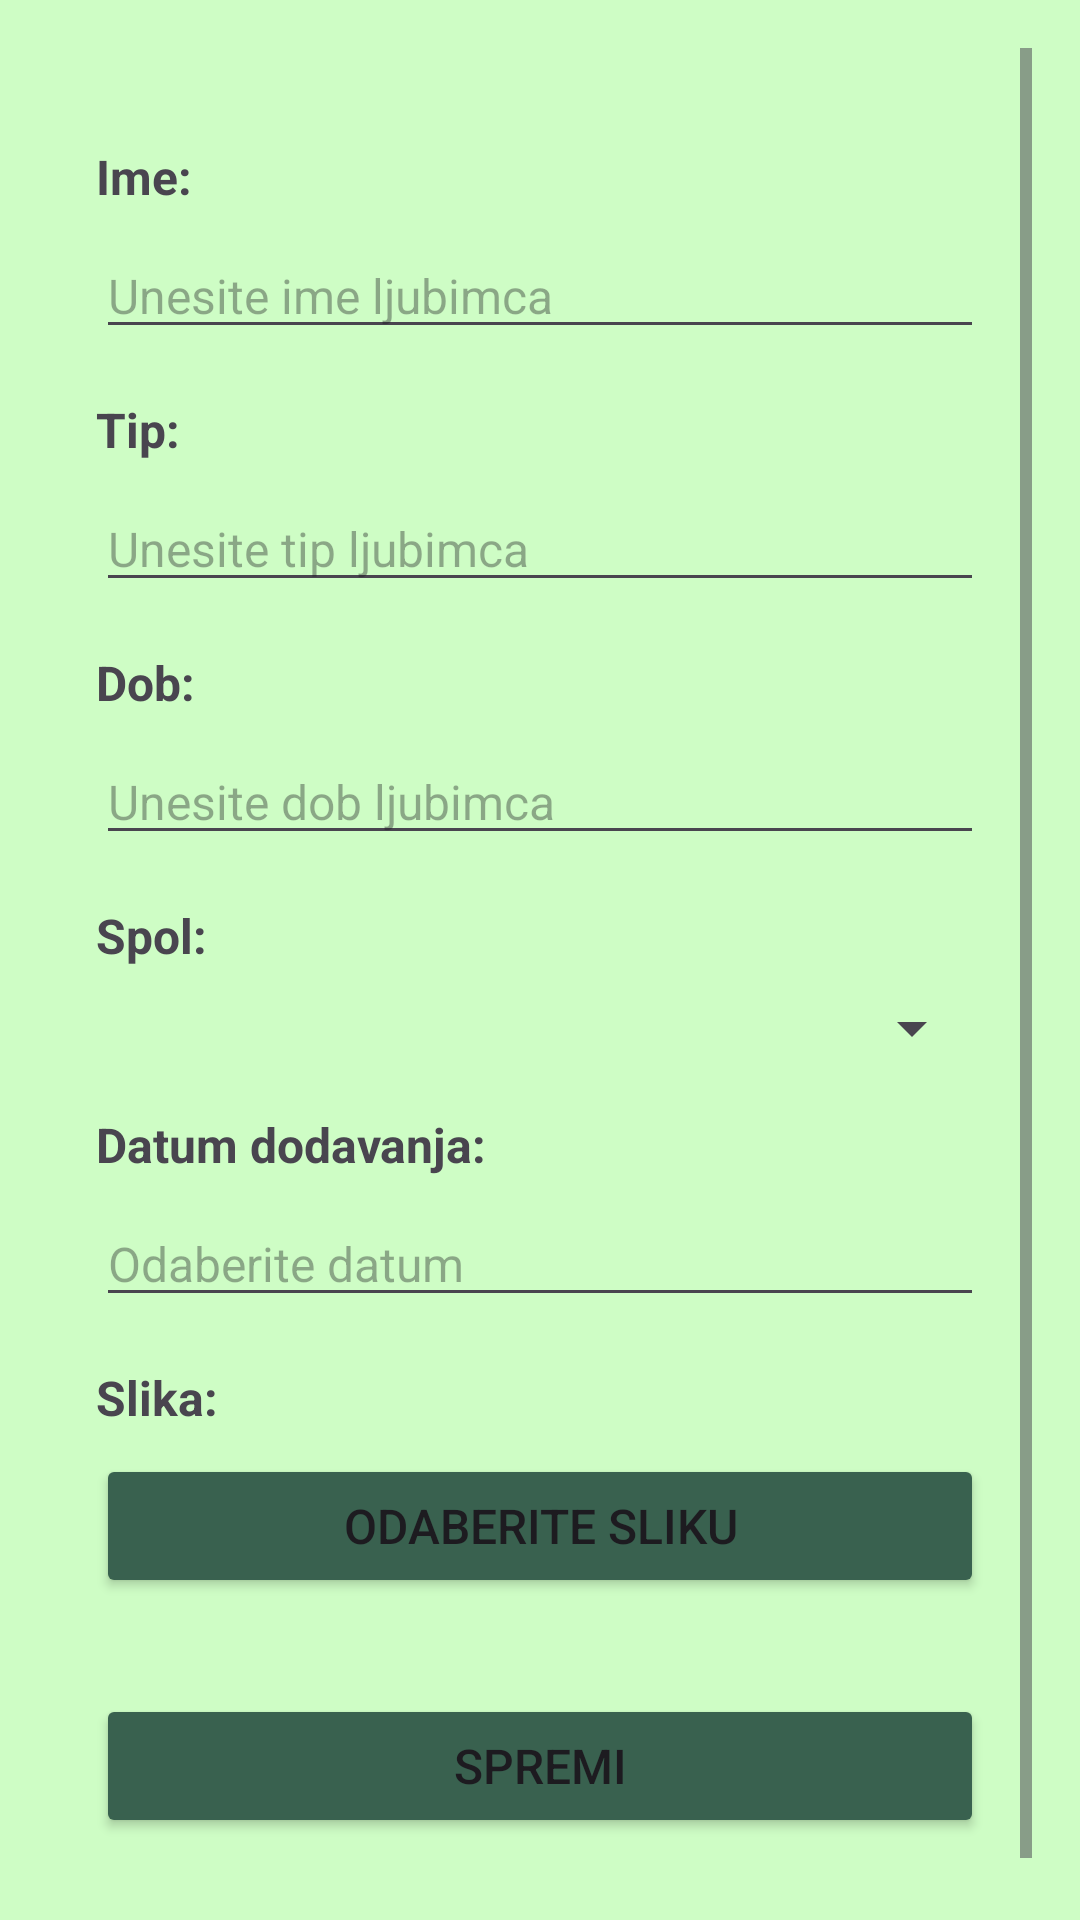

Reconstruct the res/layout file that produces this screen, plus the resources it refers to.
<!-- AndroidManifest.xml: application theme Theme.PetGO -->
<!-- res/layout/fragment_add_new_pet.xml -->
<?xml version="1.0" encoding="utf-8"?>
<LinearLayout xmlns:android="http://schemas.android.com/apk/res/android"
    android:layout_width="match_parent"
    android:layout_height="match_parent"
    android:background="#CEFDC5"
    android:orientation="vertical"
    android:padding="16dp">

    
    <ScrollView
        android:layout_width="match_parent"
        android:layout_height="match_parent"
        android:fillViewport="true">

        <LinearLayout
            android:layout_width="match_parent"
            android:layout_height="wrap_content"
            android:orientation="vertical"
            android:padding="16dp">

            
            <TextView
                android:id="@+id/petNameLabel"
                android:layout_width="wrap_content"
                android:layout_height="wrap_content"
                android:layout_marginTop="16dp"
                android:text="Ime:"
                android:textSize="16sp"
                android:textStyle="bold" />

            <EditText
                android:id="@+id/petName"
                android:layout_width="match_parent"
                android:layout_height="wrap_content"
                android:layout_marginTop="8dp"
                android:hint="Unesite ime ljubimca"
                android:inputType="text"
                android:textSize="16sp" />

            
            <TextView
                android:id="@+id/petTypeLabel"
                android:layout_width="wrap_content"
                android:layout_height="wrap_content"
                android:layout_marginTop="16dp"
                android:text="Tip:"
                android:textSize="16sp"
                android:textStyle="bold" />

            <EditText
                android:id="@+id/petType"
                android:layout_width="match_parent"
                android:layout_height="wrap_content"
                android:layout_marginTop="8dp"
                android:hint="Unesite tip ljubimca"
                android:inputType="text"
                android:textSize="16sp" />

            
            <TextView
                android:id="@+id/petAgeLabel"
                android:layout_width="wrap_content"
                android:layout_height="wrap_content"
                android:layout_marginTop="16dp"
                android:text="Dob:"
                android:textSize="16sp"
                android:textStyle="bold" />

            <EditText
                android:id="@+id/petAge"
                android:layout_width="match_parent"
                android:layout_height="wrap_content"
                android:layout_marginTop="8dp"
                android:hint="Unesite dob ljubimca"
                android:inputType="number"
                android:textSize="16sp" />

            
            <TextView
                android:id="@+id/petGenderLabel"
                android:layout_width="wrap_content"
                android:layout_height="wrap_content"
                android:layout_marginTop="16dp"
                android:text="Spol:"
                android:textSize="16sp"
                android:textStyle="bold" />

            <Spinner
                android:id="@+id/petGenderSpinner"
                android:layout_width="match_parent"
                android:layout_height="wrap_content"
                android:layout_marginTop="8dp" />

            
            <TextView
                android:id="@+id/petDateAddedLabel"
                android:layout_width="wrap_content"
                android:layout_height="wrap_content"
                android:layout_marginTop="16dp"
                android:text="Datum dodavanja:"
                android:textSize="16sp"
                android:textStyle="bold" />

            <EditText
                android:id="@+id/petDateAdded"
                android:layout_width="match_parent"
                android:layout_height="wrap_content"
                android:layout_marginTop="8dp"
                android:clickable="true"
                android:focusable="false"
                android:hint="Odaberite datum"
                android:textSize="16sp" />


            
            <TextView
                android:id="@+id/petImageLabel"
                android:layout_width="wrap_content"
                android:layout_height="wrap_content"
                android:layout_marginTop="16dp"
                android:text="Slika:"
                android:textSize="16sp"
                android:textStyle="bold" />

            <Button
                android:id="@+id/selectImageButton"
                android:layout_width="match_parent"
                android:layout_height="wrap_content"
                android:layout_marginTop="8dp"
                android:backgroundTint="#39614F"
                android:text="Odaberite sliku"
                android:textSize="16sp" />

            
            <Button
                android:id="@+id/savePetButton"
                android:layout_width="match_parent"
                android:layout_height="wrap_content"
                android:layout_marginTop="32dp"
                android:backgroundTint="#39614F"
                android:text="Spremi"
                android:textSize="16sp" />

        </LinearLayout>
    </ScrollView>

</LinearLayout>
<!-- resources referenced by this layout -->
<resources>
  <style name="Theme.PetGO" parent="Base.Theme.PetGO" />
  <style name="Base.Theme.PetGO" parent="Theme.Material3.DayNight.NoActionBar">
          
          
      </style>
</resources>
